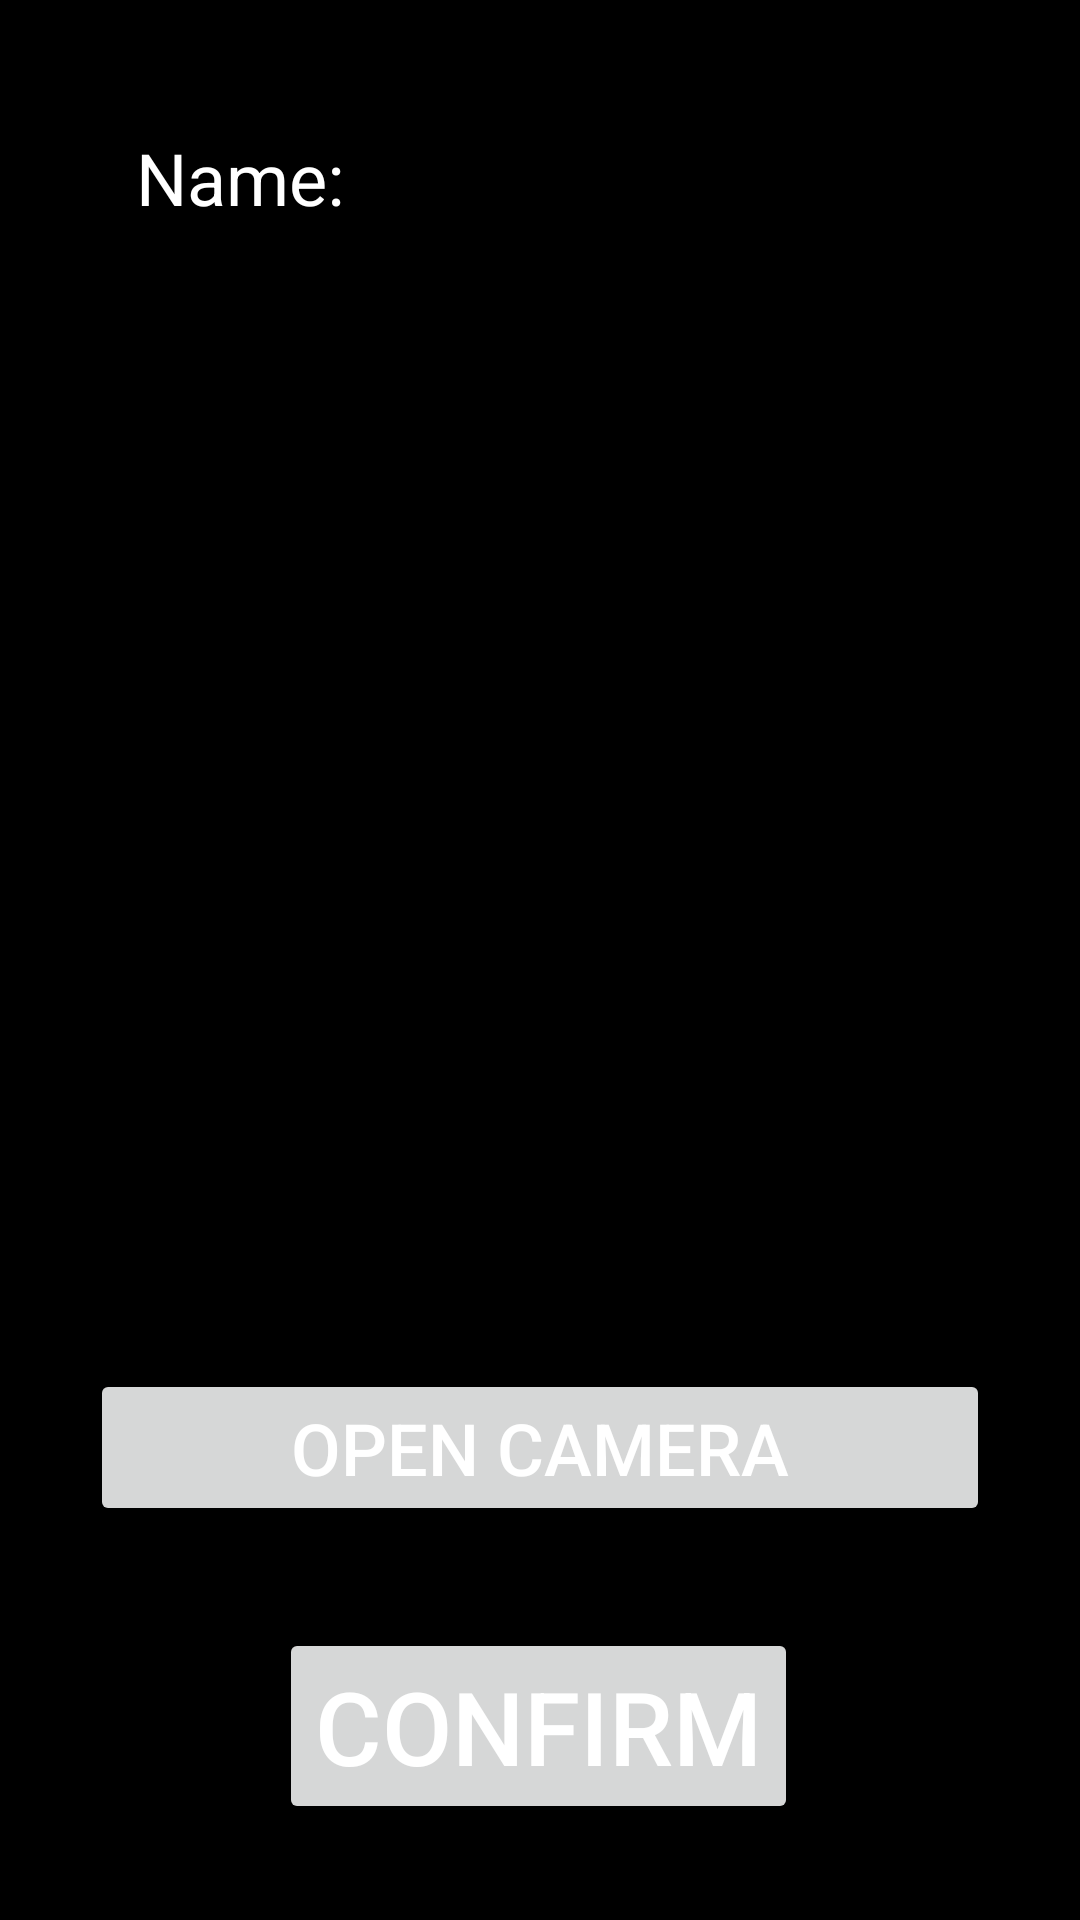

Write the Android layout XML for this screen, with the resource values it uses.
<!-- AndroidManifest.xml: application theme Theme.Quiz -->
<!-- res/layout/activity_create_user.xml -->
<?xml version="1.0" encoding="utf-8"?>
<androidx.constraintlayout.widget.ConstraintLayout xmlns:android="http://schemas.android.com/apk/res/android"
    xmlns:app="http://schemas.android.com/apk/res-auto"
    xmlns:tools="http://schemas.android.com/tools"
    android:layout_width="match_parent"
    android:layout_height="match_parent">

    <LinearLayout
        android:layout_width="wrap_content"
        android:layout_height="wrap_content"
        android:gravity="center"
        android:orientation="vertical"
        app:layout_constraintBottom_toTopOf="@+id/create_user_confirm"
        app:layout_constraintEnd_toEndOf="parent"
        app:layout_constraintStart_toStartOf="parent"
        app:layout_constraintTop_toTopOf="parent">

        <LinearLayout
            android:layout_width="match_parent"
            android:layout_height="match_parent"
            android:gravity="center"
            android:orientation="horizontal">

            <TextView
                android:id="@+id/textView"
                android:layout_width="100dp"
                android:layout_height="wrap_content"
                android:layout_weight="1"
                android:text="@string/create_user_name"
                android:textAlignment="center"
                android:textColor="@color/white"
                android:textSize="24sp" />

            <EditText
                android:id="@+id/create_user_name"
                android:layout_width="200dp"
                android:layout_height="50dp"
                android:ems="10"
                android:hint="name..."
                android:inputType="textPersonName"
                android:textColorHighlight="@color/purple_500"
                android:textColorLink="@color/purple_200" />

        </LinearLayout>

        <ImageView
            android:id="@+id/create_user_image"
            android:layout_width="300dp"
            android:layout_height="300dp"
            android:layout_marginTop="64dp"
            app:srcCompat="@drawable/amsterdam" />

        <Button
            android:id="@+id/button"
            android:layout_width="match_parent"
            android:layout_height="wrap_content"
            android:layout_marginTop="8dp"
            android:onClick="takeImage"
            android:text="@string/create_user_camera"
            android:textColor="@color/white"
            android:textSize="24sp" />

    </LinearLayout>

    <Button
        android:id="@+id/create_user_confirm"
        android:layout_width="wrap_content"
        android:layout_height="wrap_content"
        android:layout_marginBottom="32dp"
        android:onClick="confirm"
        android:text="@string/confirm"
        android:textColor="@color/white"
        android:textSize="34sp"
        app:layout_constraintBottom_toBottomOf="parent"
        app:layout_constraintEnd_toEndOf="parent"
        app:layout_constraintHorizontal_bias="0.497"
        app:layout_constraintStart_toStartOf="parent" />
</androidx.constraintlayout.widget.ConstraintLayout>
<!-- resources referenced by this layout -->
<resources>
  <color name="purple_200">#FC8686</color>
  <color name="purple_500">#EE0000</color>
  <color name="white">#FFFFFFFF</color>
  <string name="confirm">Confirm</string>
  <string name="create_user_camera">Open camera</string>
  <string name="create_user_name">Name:</string>
  <style name="Theme.Quiz" parent="Theme.MaterialComponents.DayNight.DarkActionBar">
          <item name="windowNoTitle">true</item>
          <item name="android:windowBackground">@color/black</item>
  
          
          <item name="colorControlHighlight">@color/purple_200</item>
          <item name="cardBackgroundColor">@color/purple_500</item>
          
          <item name="colorPrimary">@color/purple_500</item>
          <item name="colorPrimaryVariant">@color/purple_700</item>
          <item name="colorOnPrimary">@color/white</item>
          
          <item name="colorSecondary">@color/teal_200</item>
          <item name="colorSecondaryVariant">@color/teal_700</item>
          <item name="colorOnSecondary">@color/black</item>
          
          <item name="android:statusBarColor" tools:targetApi="l">@color/black</item>
      </style>
  <color name="black">#FF000000</color>
  <color name="purple_700">#B30000</color>
  <color name="teal_200">#FF03DAC5</color>
  <color name="teal_700">#FF018786</color>
</resources>
